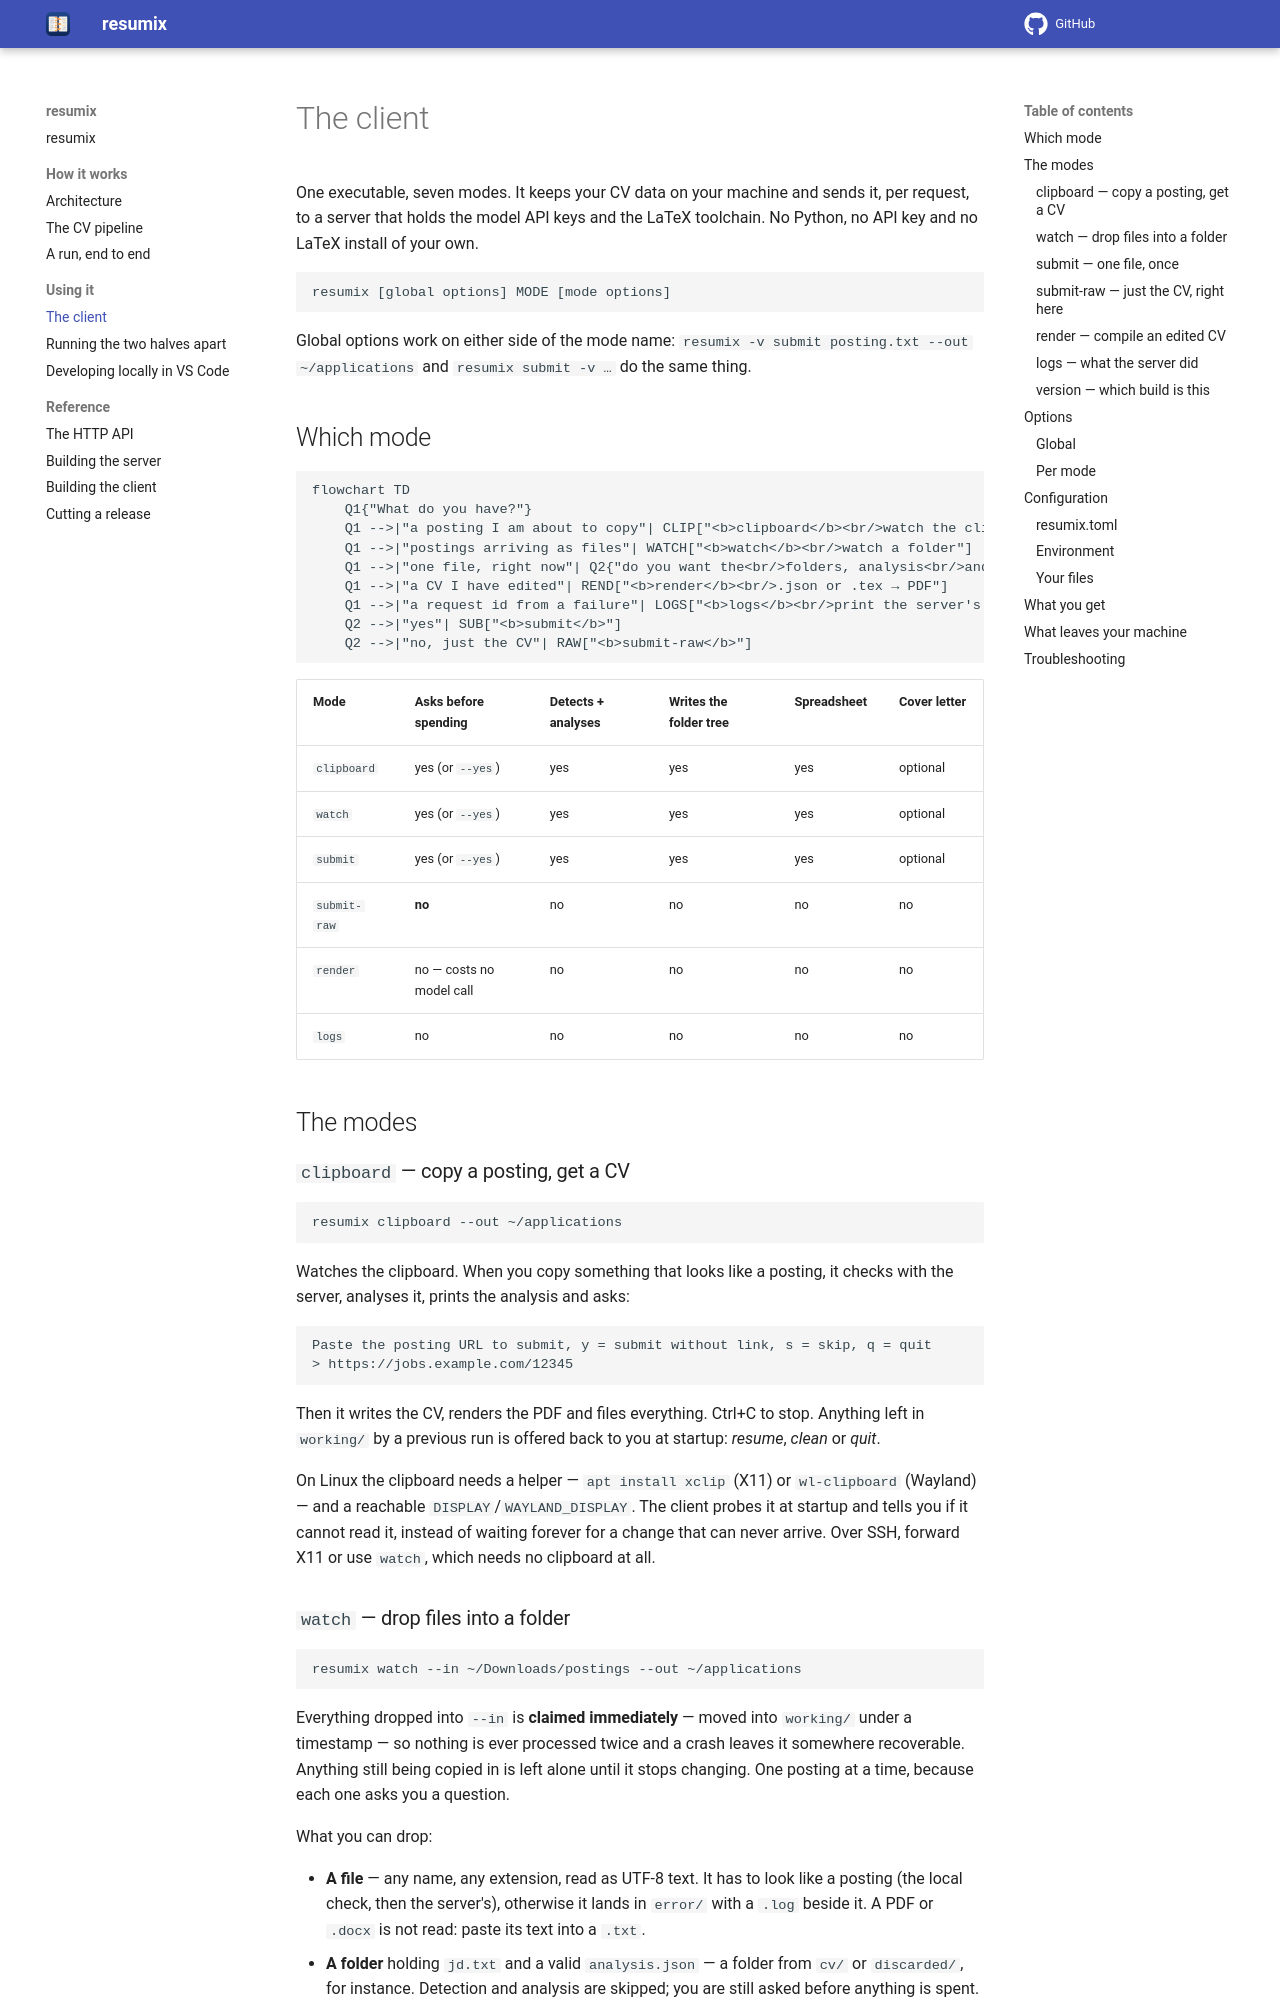

repository: gcontini/resumix · page: 0.4.0/client.html · generator: mkdocs

# The client

One executable, seven modes. It keeps your CV data on your machine and sends it,
per request, to a server that holds the model API keys and the LaTeX
toolchain. No Python, no API key and no LaTeX install of your own.

```text
resumix [global options] MODE [mode options]
```

Global options work on either side of the mode name: `resumix -v submit
posting.txt --out ~/applications` and `resumix submit -v …` do the same
thing.

## Which mode

```mermaid
flowchart TD
    Q1{"What do you have?"}
    Q1 -->|"a posting I am about to copy"| CLIP["<b>clipboard</b><br/>watch the clipboard"]
    Q1 -->|"postings arriving as files"| WATCH["<b>watch</b><br/>watch a folder"]
    Q1 -->|"one file, right now"| Q2{"do you want the<br/>folders, analysis<br/>and spreadsheet?"}
    Q1 -->|"a CV I have edited"| REND["<b>render</b><br/>.json or .tex → PDF"]
    Q1 -->|"a request id from a failure"| LOGS["<b>logs</b><br/>print the server's log"]
    Q2 -->|"yes"| SUB["<b>submit</b>"]
    Q2 -->|"no, just the CV"| RAW["<b>submit-raw</b>"]
```

| Mode | Asks before spending | Detects + analyses | Writes the folder tree | Spreadsheet | Cover letter |
|---|---|---|---|---|---|
| `clipboard` | yes (or `--yes`) | yes | yes | yes | optional |
| `watch` | yes (or `--yes`) | yes | yes | yes | optional |
| `submit` | yes (or `--yes`) | yes | yes | yes | optional |
| `submit-raw` | **no** | no | no | no | no |
| `render` | no — costs no model call | no | no | no | no |
| `logs` | no | no | no | no | no |

## The modes

### `clipboard` — copy a posting, get a CV

```bash
resumix clipboard --out ~/applications
```

Watches the clipboard. When you copy something that looks like a posting, it
checks with the server, analyses it, prints the analysis and asks:

```text
Paste the posting URL to submit, y = submit without link, s = skip, q = quit
> https://jobs.example.com/12345
```

Then it writes the CV, renders the PDF and files everything. Ctrl+C to stop.
Anything left in `working/` by a previous run is offered back to you at
startup: *resume*, *clean* or *quit*.

On Linux the clipboard needs a helper — `apt install xclip` (X11) or
`wl-clipboard` (Wayland) — and a reachable `DISPLAY`/`WAYLAND_DISPLAY`. The
client probes it at startup and tells you if it cannot read it, instead of
waiting forever for a change that can never arrive. Over SSH, forward X11 or
use `watch`, which needs no clipboard at all.

### `watch` — drop files into a folder

```bash
resumix watch --in ~/Downloads/postings --out ~/applications
```

Every file dropped into `--in` is **claimed immediately** — moved into
`working/` under a timestamp — so nothing is ever processed twice and a crash
leaves it somewhere recoverable. A file still being copied in is left alone
until its size stops changing. One posting at a time, because each one asks
you a question.

`--in` defaults to `./incoming`, created if missing. It may not be the same
folder as `--out`.
